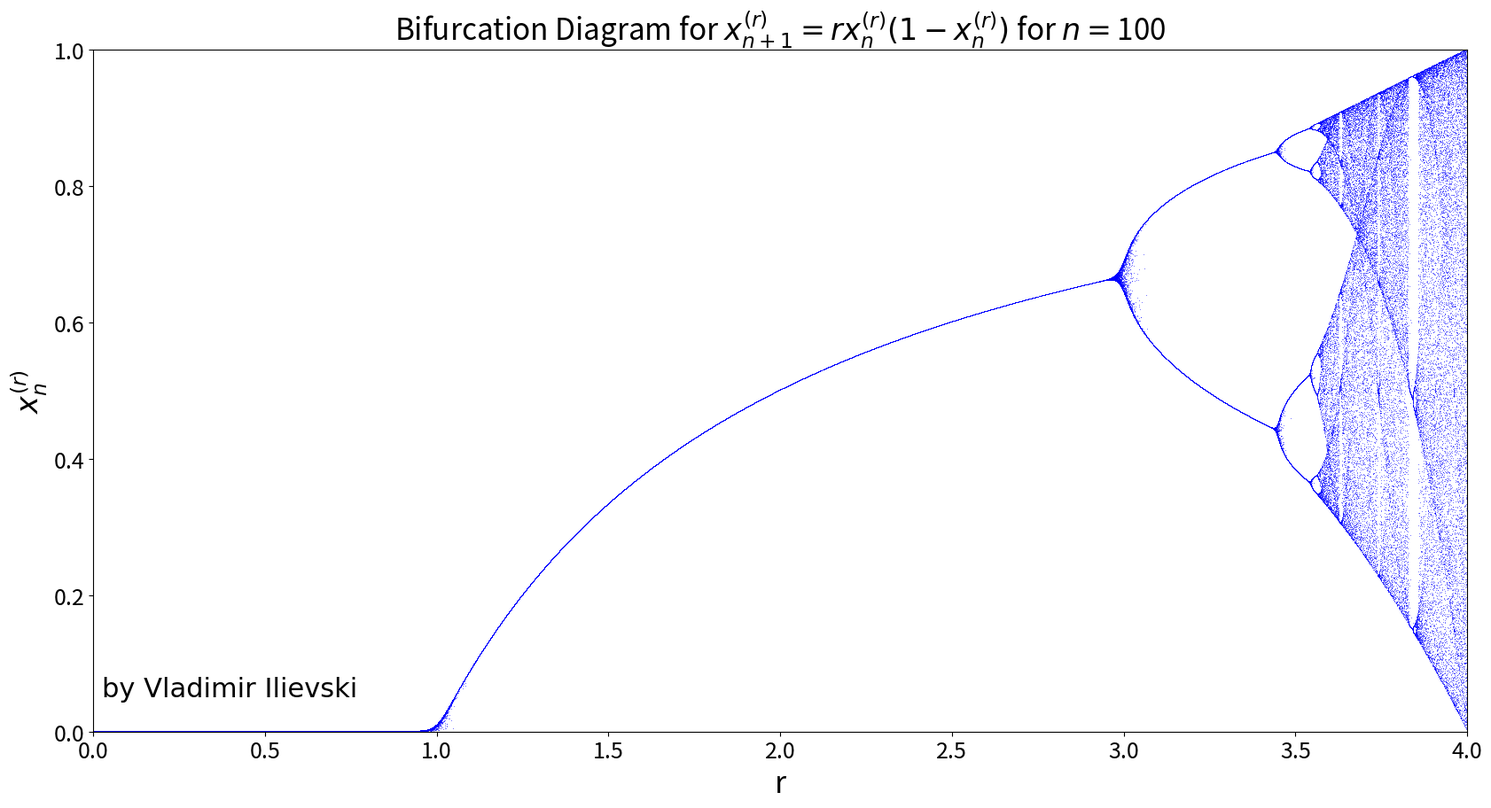

Write the Python code that produced this figure.
# -*- coding: utf-8 -*-
"""
Created on Wed Apr  9 12:10:55 2025

@author: enora
"""

# import libraries
import numpy as np
import matplotlib.pyplot as plt
#import matplotlib.animation as animation

# ignore warnings
import warnings
warnings.filterwarnings("ignore")

def logistic(r, x):
    """Implementation of the logistic map
    
    Args:
        x (float): previous value from 0 to 1
        r (float): the R paremter
    """
    return r * x * (1 - x)

n = 1000000  # total number of points
r = np.linspace(0.0, 10, n)
iterations = 100

x = np.random.uniform(0.0, 1.0, n)  # initial value
for _ in range(iterations):  # iterate
    x = logistic(r, x)

fig = plt.figure(figsize=(20, 10))
ax = plt.axes()

ax.set_title(f"Bifurcation Diagram for $x^{{(r)}}_{{n + 1}} = rx^{{(r)}}_{{n}}(1 - x^{{(r)}}_{{n}})$ for $n=${iterations}", fontsize=24)
ax.set_xlabel('r', fontsize=24)
ax.set_ylabel('$x^{(r)}_{n}$', fontsize=24)
ax.tick_params(axis='both', which='major', labelsize=18)
ax.set_xlim(0.0, 4.0)
ax.set_ylim(0.0, 1.0)
plt.gcf().text(0.13, 0.15, 'by Vladimir Ilievski', fontsize=22, fontfamily='Verdana')

ax.plot(r, x, ',b', alpha=.5)
plt.savefig('bifurcation.png', bbox_inches='tight')
